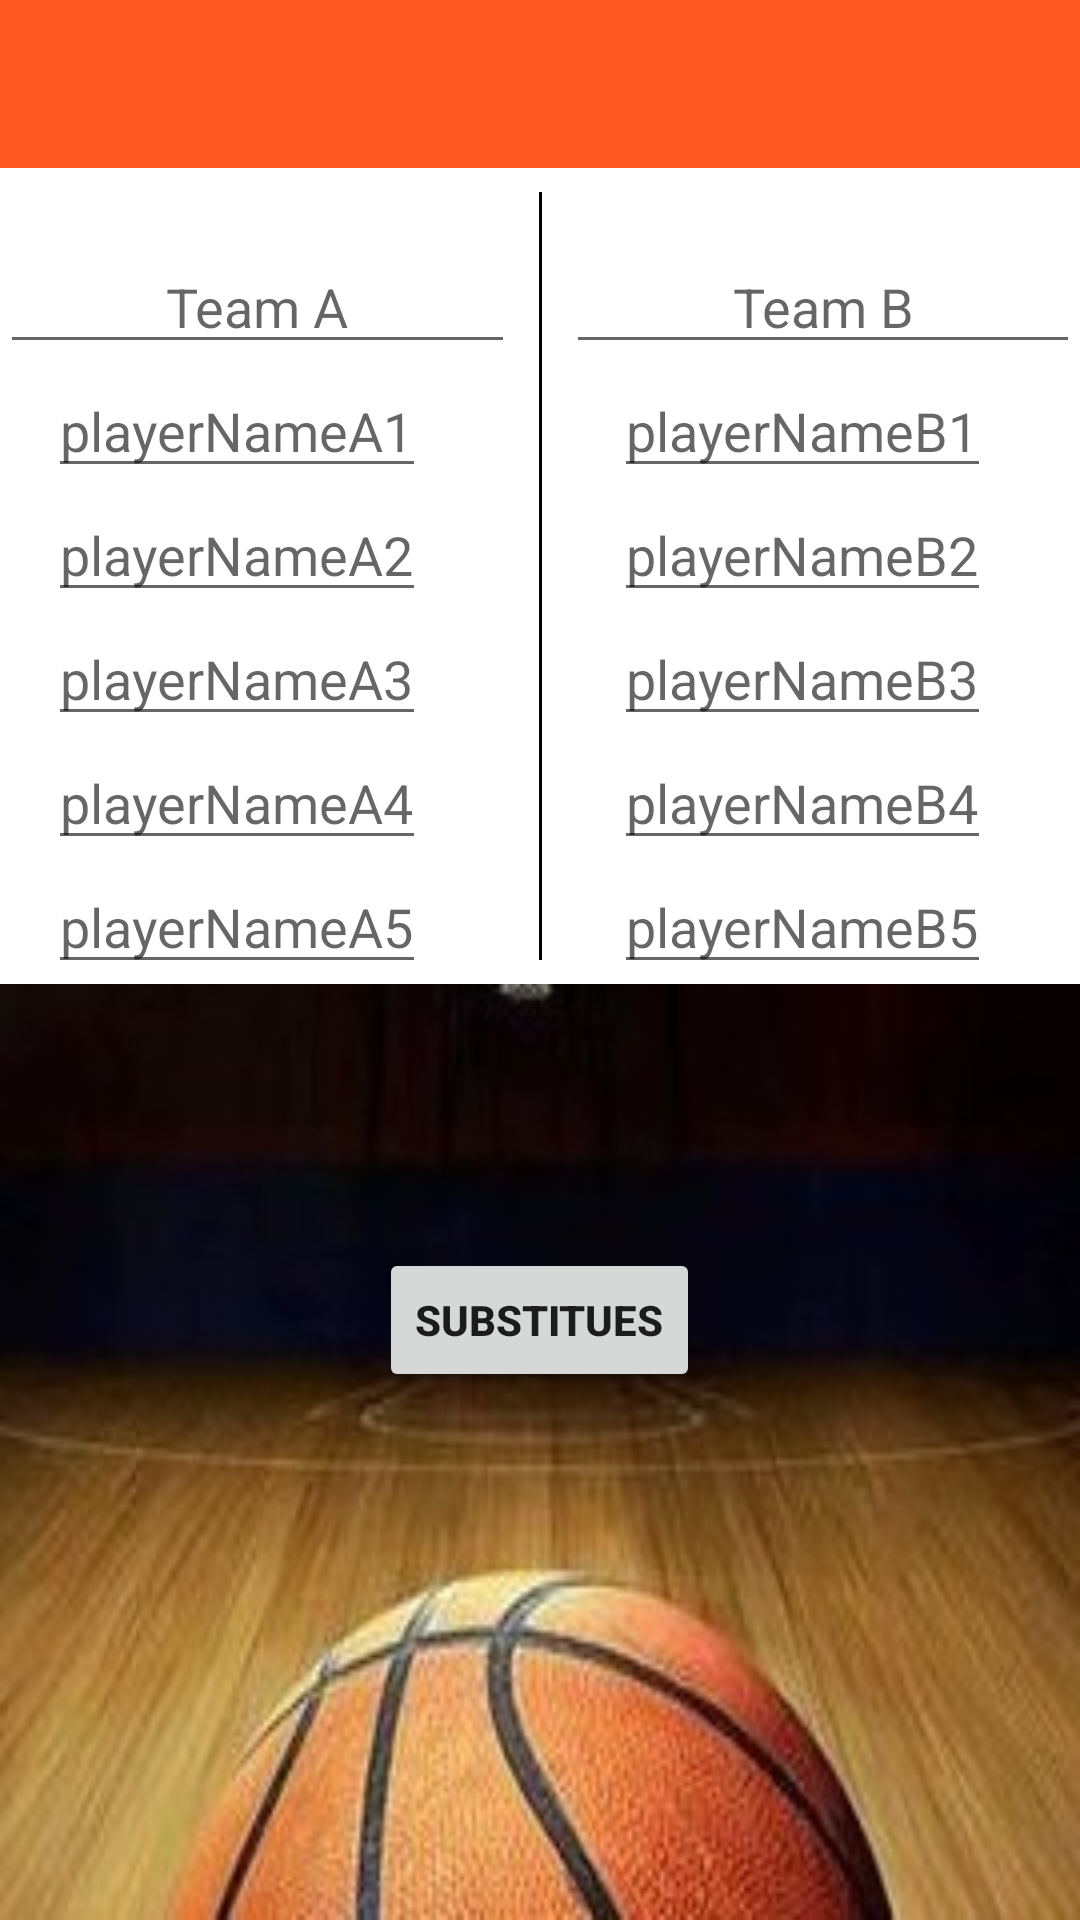

Produce the Android XML layout that renders to this screen, including the resource entries it uses.
<!-- AndroidManifest.xml: activity theme AppTheme.NoActionBar -->
<!-- res/layout/activity_main.xml -->
<?xml version="1.0" encoding="utf-8"?>
<ScrollView xmlns:android="http://schemas.android.com/apk/res/android"
    xmlns:app="http://schemas.android.com/apk/res-auto"
    android:layout_width="match_parent"
    android:layout_height="match_parent"
    android:background="@drawable/bball">

    <RelativeLayout
        android:layout_width="match_parent"
        android:layout_height="match_parent">

        <android.support.design.widget.AppBarLayout
            android:id="@+id/appbarlayout"
            android:layout_width="match_parent"
            android:layout_height="wrap_content"
            android:theme="@style/AppTheme.AppBarOverlay">

            <android.support.v7.widget.Toolbar
                android:id="@+id/toolbar"
                android:layout_width="match_parent"
                android:layout_height="?attr/actionBarSize"
                android:background="?attr/colorPrimary"
                app:popupTheme="@style/AppTheme.PopupOverlay" />

        </android.support.design.widget.AppBarLayout>

        <RelativeLayout
            android:layout_width="match_parent"
            android:layout_height="match_parent"
            android:layout_below="@id/appbarlayout">

            <LinearLayout
                android:id="@+id/transp"
                android:layout_width="match_parent"
                android:layout_height="wrap_content"
                android:layout_alignParentTop="true"
                android:background="@android:color/white"
                android:orientation="horizontal">

                <LinearLayout
                    android:layout_width="wrap_content"
                    android:layout_height="match_parent"
                    android:layout_weight="1"
                    android:orientation="vertical">

                    <EditText
                        android:id="@+id/teaa"
                        android:layout_width="match_parent"
                        android:layout_height="wrap_content"
                        android:layout_marginTop="24dp"
                        android:gravity="center"
                        android:hint="Team A" />

                    <LinearLayout
                        android:layout_width="match_parent"
                        android:layout_height="match_parent"
                        android:orientation="vertical"
                        android:paddingLeft="16dp">

                        <EditText
                            android:id="@+id/playera1"
                            android:layout_width="wrap_content"
                            android:layout_height="wrap_content"
                            android:hint="playerNameA1" />

                        <EditText
                            android:id="@+id/playera2"
                            android:layout_width="wrap_content"
                            android:layout_height="wrap_content"
                            android:hint="playerNameA2" />

                        <EditText
                            android:id="@+id/playera3"
                            android:layout_width="wrap_content"
                            android:layout_height="wrap_content"
                            android:hint="playerNameA3" />

                        <EditText
                            android:id="@+id/playera4"
                            android:layout_width="wrap_content"
                            android:layout_height="wrap_content"
                            android:hint="playerNameA4" />

                        <EditText
                            android:id="@+id/playera5"
                            android:layout_width="wrap_content"
                            android:layout_height="wrap_content"
                            android:hint="playerNameA5" />

                    </LinearLayout>
                </LinearLayout>

                <View
                    android:layout_width="1dp"
                    android:layout_height="match_parent"
                    android:layout_margin="8dp"
                    android:background="@android:color/black">

                </View>

                <LinearLayout

                    android:layout_width="wrap_content"
                    android:layout_height="wrap_content"
                    android:layout_weight="1"
                    android:orientation="vertical">

                    <EditText
                        android:id="@+id/teab"
                        android:layout_width="match_parent"
                        android:layout_height="wrap_content"
                        android:layout_marginTop="24dp"
                        android:gravity="center"
                        android:hint="Team B" />

                    <LinearLayout
                        android:layout_width="match_parent"
                        android:layout_height="match_parent"
                        android:orientation="vertical"
                        android:paddingLeft="16dp">

                        <EditText
                            android:id="@+id/playerb1"
                            android:layout_width="wrap_content"
                            android:layout_height="wrap_content"
                            android:hint="playerNameB1" />

                        <EditText
                            android:id="@+id/playerb2"
                            android:layout_width="wrap_content"
                            android:layout_height="wrap_content"
                            android:hint="playerNameB2" />

                        <EditText
                            android:id="@+id/playerb3"
                            android:layout_width="wrap_content"
                            android:layout_height="wrap_content"
                            android:hint="playerNameB3" />

                        <EditText
                            android:id="@+id/playerb4"
                            android:layout_width="wrap_content"
                            android:layout_height="wrap_content"
                            android:hint="playerNameB4" />

                        <EditText
                            android:id="@+id/playerb5"
                            android:layout_width="wrap_content"
                            android:layout_height="wrap_content"
                            android:hint="playerNameB5" />

                    </LinearLayout>
                </LinearLayout>

            </LinearLayout>

            <LinearLayout
                android:id="@+id/subs"
                android:layout_width="match_parent"
                android:layout_height="16dp"
                android:layout_margin="16dp"
                android:layout_below="@id/transp">

                <TextView
                    android:layout_width="wrap_content"
                    android:layout_height="wrap_content" />

            </LinearLayout>

            <Button
                android:layout_width="wrap_content"
                android:layout_height="wrap_content"
                android:layout_below="@id/subs"
                android:layout_centerHorizontal="true"
                android:layout_marginTop="40dp"
                android:onClick="changeAct"
                android:text="Substitues"
                android:textStyle="bold"/>

        </RelativeLayout>
    </RelativeLayout>
</ScrollView>
<!-- resources referenced by this layout -->
<resources>
  <!-- drawable bball: jpg bitmap (drawable, 22465 bytes) -->
  <style name="AppTheme.AppBarOverlay" parent="ThemeOverlay.AppCompat.Dark.ActionBar" />
  <style name="AppTheme.PopupOverlay" parent="ThemeOverlay.AppCompat.Light" />
  <style name="AppTheme.NoActionBar">
          <item name="windowActionBar">false</item>
          <item name="windowNoTitle">true</item>
      </style>
</resources>
